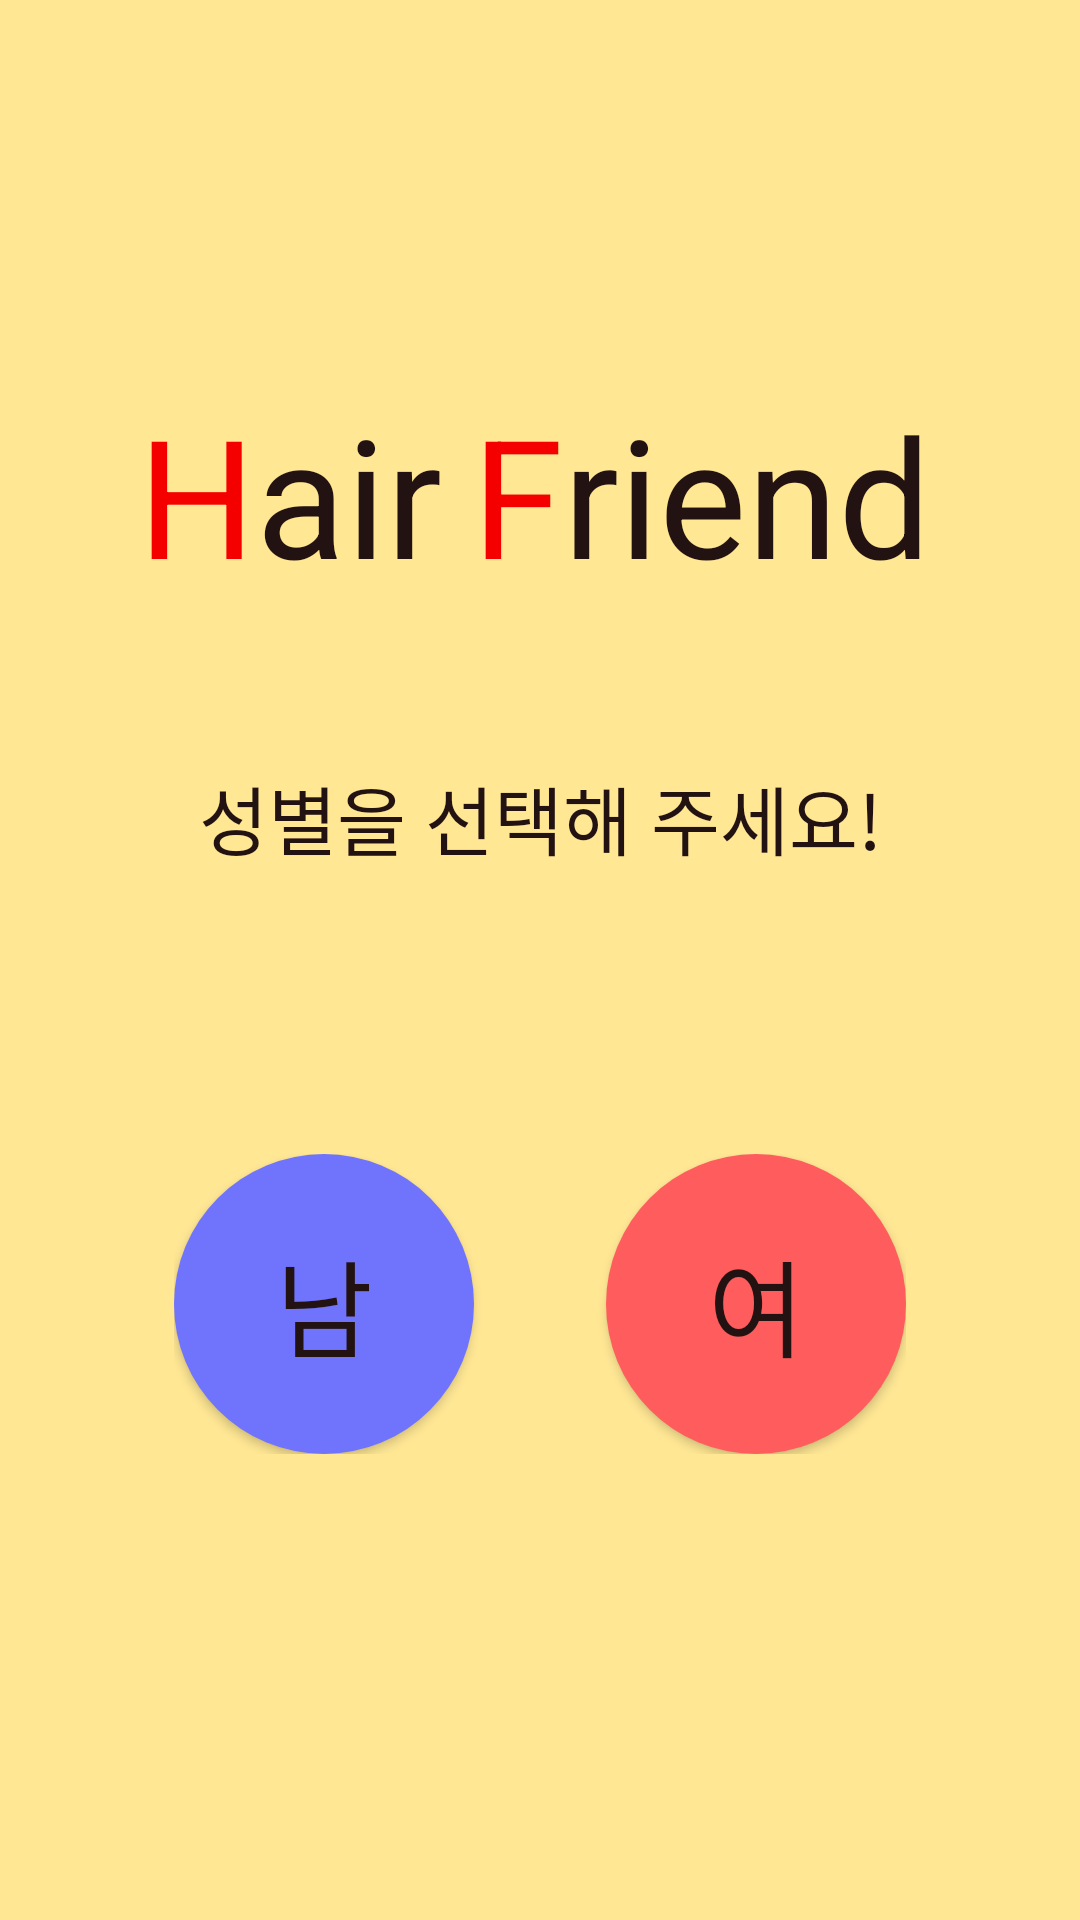

Android layout source for this screen:
<!-- AndroidManifest.xml: application theme AppTheme -->
<!-- res/layout/activity_gender.xml -->
<?xml version="1.0" encoding="utf-8"?>
<android.support.constraint.ConstraintLayout xmlns:android="http://schemas.android.com/apk/res/android"
    xmlns:app="http://schemas.android.com/apk/res-auto"
    xmlns:tools="http://schemas.android.com/tools"
    android:layout_width="match_parent"
    android:layout_height="match_parent"
    android:background="@color/backGround">


    <android.support.constraint.ConstraintLayout
        android:id="@+id/headercons"
        android:layout_width="wrap_content"
        android:layout_height="wrap_content"
        android:layout_marginStart="45dp"
        android:layout_marginTop="128dp"
        android:layout_marginEnd="49dp"
        app:layout_constraintEnd_toEndOf="parent"
        app:layout_constraintStart_toStartOf="parent"
        app:layout_constraintTop_toTopOf="parent">

        <android.support.constraint.ConstraintLayout
            android:id="@+id/constraintLayout7"
            android:layout_width="wrap_content"
            android:layout_height="wrap_content"
            app:layout_constraintBottom_toBottomOf="parent"
            app:layout_constraintStart_toStartOf="parent"
            app:layout_constraintTop_toTopOf="parent">

            <TextView
                android:id="@+id/textView8"
                android:layout_width="wrap_content"
                android:layout_height="wrap_content"
                android:text="H"
                android:textColor="@color/titleRed"
                android:textSize="55sp"
                app:layout_constraintBottom_toBottomOf="parent"
                app:layout_constraintEnd_toStartOf="@+id/textView9"
                app:layout_constraintHorizontal_bias="1.0"
                app:layout_constraintHorizontal_chainStyle="spread_inside"
                app:layout_constraintStart_toStartOf="parent"
                app:layout_constraintTop_toTopOf="parent" />

            <TextView
                android:id="@+id/textView9"
                android:layout_width="wrap_content"
                android:layout_height="wrap_content"
                android:text="air"
                android:textColor="@color/titleBlack"
                android:textSize="55sp"
                app:layout_constraintBottom_toBottomOf="parent"
                app:layout_constraintEnd_toEndOf="parent"
                app:layout_constraintTop_toTopOf="parent" />
        </android.support.constraint.ConstraintLayout>

        <android.support.constraint.ConstraintLayout
            android:id="@+id/constraintLayout6"
            android:layout_width="wrap_content"
            android:layout_height="wrap_content"
            android:layout_marginStart="10dp"
            app:layout_constraintBottom_toBottomOf="parent"
            app:layout_constraintEnd_toEndOf="parent"
            app:layout_constraintStart_toEndOf="@+id/constraintLayout7"
            app:layout_constraintTop_toTopOf="parent">

            <TextView
                android:id="@+id/textView10"
                android:layout_width="wrap_content"
                android:layout_height="wrap_content"
                android:text="F"
                android:textColor="@color/titleRed"
                android:textSize="55sp"
                app:layout_constraintBottom_toBottomOf="parent"
                app:layout_constraintEnd_toStartOf="@+id/textView11"
                app:layout_constraintStart_toStartOf="parent"
                app:layout_constraintTop_toTopOf="parent" />

            <TextView
                android:id="@+id/textView11"
                android:layout_width="wrap_content"
                android:layout_height="wrap_content"
                android:text="riend"
                android:textColor="@color/titleBlack"
                android:textSize="55sp"
                app:layout_constraintBottom_toBottomOf="parent"
                app:layout_constraintEnd_toEndOf="parent"
                app:layout_constraintTop_toTopOf="parent" />
        </android.support.constraint.ConstraintLayout>
    </android.support.constraint.ConstraintLayout>


    <TextView
        android:id="@+id/textView12"
        android:layout_width="wrap_content"
        android:layout_height="wrap_content"
        android:layout_marginStart="60dp"
        android:layout_marginEnd="60dp"
        android:layout_marginTop="53dp"
        android:text="성별을 선택해 주세요!"
        android:textColor="@color/titleBlack"
        android:textSize="25sp"
        app:layout_constraintEnd_toEndOf="parent"
        app:layout_constraintStart_toStartOf="parent"
        app:layout_constraintTop_toBottomOf="@+id/headercons"
        tools:layout_editor_absoluteY="232dp" />

    <android.support.constraint.ConstraintLayout
        android:layout_width="wrap_content"
        android:layout_height="wrap_content"
        android:layout_marginStart="8dp"
        android:layout_marginTop="94dp"
        android:layout_marginEnd="8dp"
        app:layout_constraintEnd_toEndOf="parent"
        app:layout_constraintStart_toStartOf="parent"
        app:layout_constraintTop_toBottomOf="@+id/textView12">

        <Button
            android:id="@+id/man_btn"
            android:layout_width="100dp"
            android:layout_height="100dp"
            android:background="@drawable/manbtn"
            android:text="남"
            android:textColor="@color/titleBlack"
            android:textSize="35sp"
            app:layout_constraintBottom_toBottomOf="parent"
            app:layout_constraintStart_toStartOf="parent"
            app:layout_constraintTop_toTopOf="parent" />

        <Button
            android:id="@+id/woman_btn"
            android:layout_width="100dp"
            android:layout_height="100dp"
            android:layout_marginStart="44dp"
            android:background="@drawable/womanbtn"
            android:text="여"
            android:textColor="@color/titleBlack"
            android:textSize="35sp"
            app:layout_constraintBottom_toBottomOf="parent"
            app:layout_constraintEnd_toEndOf="parent"
            app:layout_constraintStart_toEndOf="@+id/man_btn"
            app:layout_constraintTop_toTopOf="parent"
            app:layout_constraintVertical_bias="0.0" />

    </android.support.constraint.ConstraintLayout>


</android.support.constraint.ConstraintLayout>
<!-- resources referenced by this layout -->
<resources>
  <color name="backGround">#FFE794</color>
  <color name="titleBlack">#231212</color>
  <color name="titleRed">#f50000</color>
  <!-- drawable manbtn (drawable) -->
  <?xml version="1.0" encoding="utf-8"?>
  <selector xmlns:android="http://schemas.android.com/apk/res/android">
      <item>
          <shape android:shape="oval">
              <solid android:color="@color/cornflower"/>
              
              <size android:width="100dp" android:height="100dp"/>
          </shape>
      </item>
  </selector>
  <!-- drawable womanbtn (drawable) -->
  <?xml version="1.0" encoding="utf-8"?>
  <selector xmlns:android="http://schemas.android.com/apk/res/android">
      <item>
          <shape android:shape="oval">
              <solid android:color="@color/grapefruit"/>
              
              <size android:width="100dp" android:height="100dp"/>
          </shape>
      </item>
  </selector>
  <style name="AppTheme" parent="Theme.AppCompat.Light.DarkActionBar">
          
          <item name="colorPrimary">@color/colorPrimary</item>
          <item name="colorPrimaryDark">@color/colorPrimaryDark</item>
          <item name="colorAccent">@color/colorAccent</item>
  
          <item name="windowNoTitle">true</item>
      </style>
  <color name="cornflower">#7074fc</color>
  <color name="grapefruit">#ff5d5d</color>
  <color name="colorPrimary">#008577</color>
  <color name="colorPrimaryDark">#00574B</color>
  <color name="colorAccent">#D81B60</color>
</resources>
